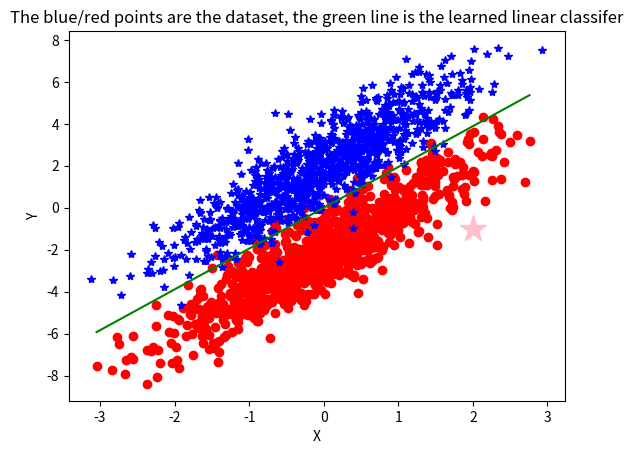

Python code for this plot:


import numpy as np
import matplotlib.pyplot as plt
np.random.seed(0)

#############################################################################
# The logistic function
def logistic(x,beta):
    y_pred = np.matmul(x.T,beta)
    logistic_prob = 1/(1 + np.exp(-y_pred))
    return logistic_prob

#############################################################################
# The function to generate the dataset
def generate_dataset(W,b,n):
    #x_batch = np.linspace(0, 2, n)
    x_batch = np.random.randn(n)
    y_batch = W * x_batch + b + np.random.randn(*x_batch.shape)
    #y_batch = W * x_batch + b
    return x_batch, y_batch

#############################################################################
# Preparing the dataset for logistic regression
# The dimension of the dataset
n = 1000
# The weight and the bias of the linear model1 y = Wx + b
Weight1 = 2
bias1 = -2
# The weight and the bias of the linear model2 y = Wx + b
Weight2 = 2
bias2 = 2


# Generating the dataset of two linear models
x_batch1, y_batch1 = generate_dataset(Weight1,bias1, n)
x_batch2, y_batch2 = generate_dataset(Weight2,bias2, n)

data_x = np.concatenate((x_batch1, x_batch2), axis=0)
data_y = np.concatenate((y_batch1, y_batch2), axis=0)

# Generating the training dataset based on the two linear modesl
data = np.append([data_x],[data_y],axis=0)
data = np.append(data,np.ones([1,data.shape[1]]),axis=0)
print('The dimension of dataset is [%d, %d]' %(data.shape[0],data.shape[1]))
# Generating the training labels 
label = np.zeros(data.shape[1])
label[0:x_batch1.shape[0]] = 1
print('The label fo the dataset is ')
print(label)

#############################################################################
# Hyper-parameters
training_epochs = 500
learning_rate = 0.0005            # The optimization initial learning rate

#############################################################################
# Here you create you own LOGISTIC REGRESSION algorith for the logistic regression model
# Hint: please check the slides of the logistic regression 
#############################################################################

def logistic_regression(beta, lr, x_batch, y_batch):

    print("x_batch = ",x_batch.shape)
    print("x_batch[i] = ",x_batch[1].shape)

    print("y_batch = ",y_batch.shape)
    print("y_batch[i] = ",y_batch[0].shape)

    print("beta = ",beta.shape)
    print("beta[i] = ",beta[1].shape)
    
    def sigmoid(z):
        return 1 / (1 + np.exp(-z))

    def liklihood_func(beta,x_batch, y_batch):
        #matrix way
        z = np.dot(beta.T, x_batch)
        cost = - np.dot(y_batch , np.log(sigmoid(z))) + np.dot((1-y_batch) , np.log(1 - sigmoid(z)))
        
        #for loop way
        cost2 = 0
        n = len(x_batch)
        for i in range(n):
            z = np.dot(beta.T, x_batch[:,i])  
            cost2 -= y_batch[i] * np.log(sigmoid(z)) + (1-y_batch[i])*np.log(1-sigmoid(z))

        return cost2

    def grad_likelihood(beta, x_batch, y_batch):
         #matrix way
        z = np.dot(beta.T, x_batch)
        dcost = - np.dot(x_batch ,  (y_batch - sigmoid(z))) 
        
        #for loop way
        dcost2 = 0
        n = len(x_batch)
        for i in range(n):
            z = np.dot(beta.T, x_batch[:,i])  
            dcost2 -= np.dot(x_batch[:,i] , (y_batch[i] - sigmoid(z)) )

        return dcost2
    

    def grad_descent():
        n = len(x_batch)

        #beta 1
        dcost1 = 0
        for i in range(n):
            z = np.dot(beta[0], x_batch[i])  
            dcost1 -= np.dot(x_batch[i] , (y_batch[i] - sigmoid(z)) )

        beta1_next = beta[0] - lr * dcost1

        #beta 2
        dcost2 = 0
        for i in range(n):
            z = np.dot(beta[1], x_batch[i])  
            dcost2 -= np.dot(x_batch[i] , (y_batch[i] - sigmoid(z)) )

        beta2_next = beta[1] - lr * dcost2

        #beta 3
        dcost3 = 0
        for i in range(n):
            z = np.dot(beta[2], x_batch[i])  
            dcost2 -= np.dot(x_batch[i] , (y_batch[i] - sigmoid(z)) )

        beta3_next = beta[2] - lr * dcost3

        return np.array([beta1_next, beta2_next, beta3_next])


    #FINAL ALGORITHM
    z = np.dot(beta.T, x_batch)

    cost = -np.sum(np.dot(y_batch , np.log(sigmoid(z))) + np.dot((1-y_batch) , np.log(1 - sigmoid(z))))    #WORKS
    dcost = -np.dot(x_batch , (y_batch - sigmoid(z)))
    beta_next = beta - lr * dcost
                                                 
    return cost, beta_next

#############################################################################


#############################################################################
#                       Main Function
#############################################################################
beta = np.random.randn(3)
cost = 0

for epoch in range(training_epochs):
    cost, beta_next = logistic_regression(beta,learning_rate,data,label)
    print('Epoch %3d, cost %.3f, the learned weight and bias are (%.3f, %.3f)' % (epoch+1,cost,-beta_next[0]/beta_next[1],-beta_next[2]/beta_next[2]))
    beta = beta_next
    





# Visualizing the dataset and the learned linear model
Data_s = sorted(zip(x_batch1,y_batch1))
X_s, Y_s = zip(*Data_s)
plt.plot(X_s,Y_s,'ro')

Data_s = sorted(zip(x_batch2,y_batch2))
X_s, Y_s = zip(*Data_s)
plt.plot(X_s,Y_s,'b*')

plt.xlabel('X')
plt.ylabel('Y')

max_x = np.max(x_batch1)
min_x = np.min(x_batch1)
xx = np.linspace(min_x, max_x, n)

weight = -beta[0]/beta[1]
bias = -beta[2]/beta[1]

yy = weight * xx + bias
plt.plot(xx,yy,'g')
plt.title('The blue/red points are the dataset, the green line is the learned linear classifer')


beta = np.array([bias, weight])

x = np.array([2,-1])  # MY NEW GUESS

Pr = np.dot(beta.T, x)

if Pr > 0:
    plt.plot(x[0], x[1], color = "cyans", marker = ".", markersize = 20)
else:
    plt.plot(x[0], x[1], color = "pink", marker = "*", markersize = 20)

plt.show()

